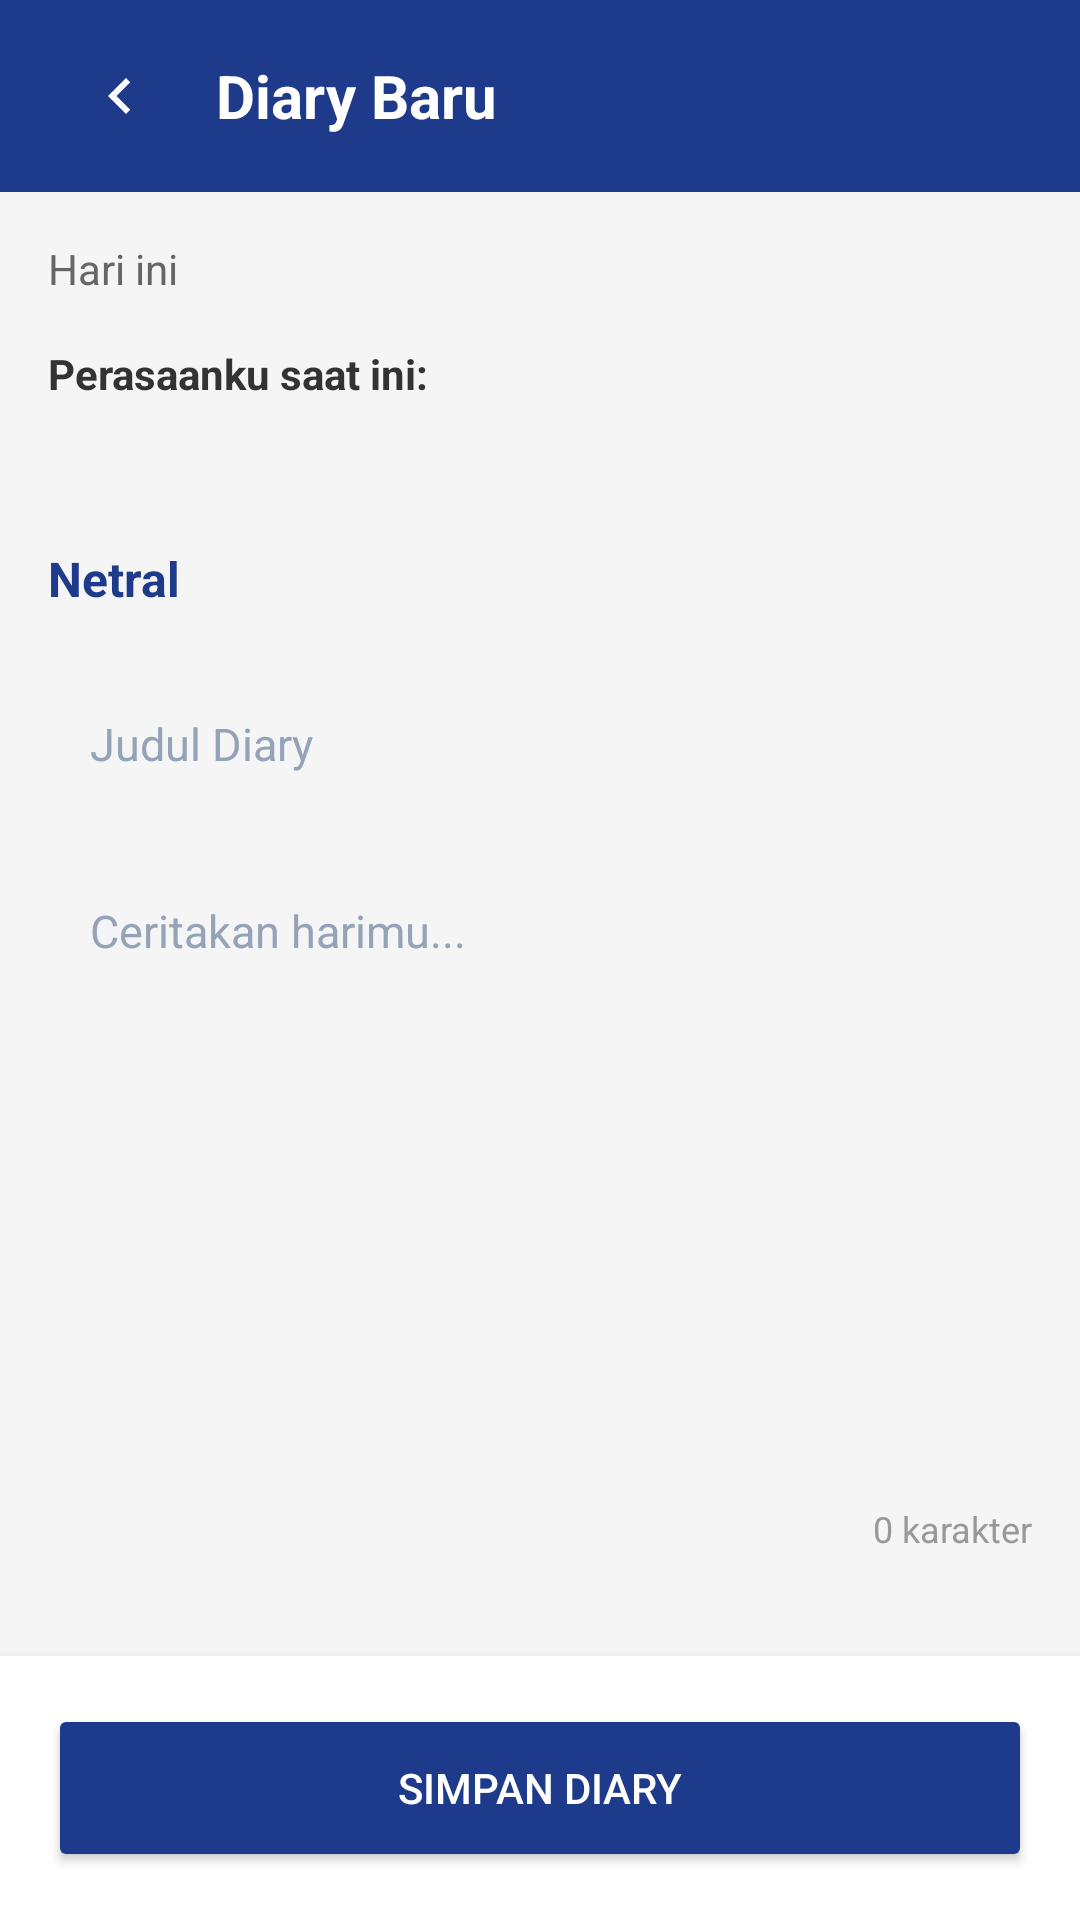

This screen was rendered from an Android layout file. Write that file and the resources it references.
<!-- AndroidManifest.xml: application theme Theme.RuangTenang -->
<!-- res/layout/activity_add_edit_journal.xml -->
<?xml version="1.0" encoding="utf-8"?>
<LinearLayout xmlns:android="http://schemas.android.com/apk/res/android"
    xmlns:app="http://schemas.android.com/apk/res-auto"
    android:layout_width="match_parent"
    android:layout_height="match_parent"
    android:orientation="vertical"
    android:background="#F5F5F5">

    
    <androidx.appcompat.widget.Toolbar
        android:id="@+id/toolbar"
        android:layout_width="match_parent"
        android:layout_height="?attr/actionBarSize"
        android:background="@color/primary"
        app:titleTextColor="#FFFFFF">

        <LinearLayout
            android:layout_width="match_parent"
            android:layout_height="match_parent"
            android:orientation="horizontal"
            android:gravity="center_vertical">

            <ImageButton
                android:id="@+id/btn_back"
                android:layout_width="48dp"
                android:layout_height="48dp"
                android:background="?attr/selectableItemBackgroundBorderless"
                android:src="@drawable/ic_chevron_left"
                app:tint="#FFFFFF"
                android:contentDescription="Kembali" />

            <TextView
                android:id="@+id/tv_toolbar_title"
                android:layout_width="wrap_content"
                android:layout_height="wrap_content"
                android:text="Diary Baru"
                android:textColor="#FFFFFF"
                android:textSize="20sp"
                android:textStyle="bold"
                android:layout_marginStart="8dp" />
        </LinearLayout>
    </androidx.appcompat.widget.Toolbar>

    <ScrollView
        android:layout_width="match_parent"
        android:layout_height="0dp"
        android:layout_weight="1"
        android:padding="16dp">

        <LinearLayout
            android:layout_width="match_parent"
            android:layout_height="wrap_content"
            android:orientation="vertical">

            <TextView
                android:id="@+id/tv_journal_date"
                android:layout_width="wrap_content"
                android:layout_height="wrap_content"
                android:text="Hari ini"
                android:textColor="#666666"
                android:textSize="14sp"
                android:layout_marginBottom="16dp" />

            
            <TextView
                android:layout_width="wrap_content"
                android:layout_height="wrap_content"
                android:text="Perasaanku saat ini:"
                android:textColor="#333333"
                android:textStyle="bold"
                android:layout_marginBottom="12dp" />

            <HorizontalScrollView
                android:id="@+id/horizontal_mood_scroll"
                android:layout_width="match_parent"
                android:layout_height="wrap_content"
                android:scrollbars="none"
                android:clipChildren="false"
                android:clipToPadding="false"
                android:layout_marginBottom="16dp">

                <LinearLayout
                    android:id="@+id/layout_mood_buttons"
                    android:layout_width="wrap_content"
                    android:layout_height="wrap_content"
                    android:orientation="horizontal"
                    android:clipChildren="false"
                    android:paddingHorizontal="4dp"
                    android:paddingVertical="10dp" />
            </HorizontalScrollView>

            <TextView
                android:id="@+id/tv_selected_mood_label"
                android:layout_width="wrap_content"
                android:layout_height="wrap_content"
                android:text="Netral"
                android:textColor="@color/primary"
                android:textStyle="bold"
                android:textSize="16sp"
                android:layout_marginBottom="20dp" />

            
            <EditText
                android:id="@+id/et_journal_title"
                style="@style/InputField"
                android:layout_width="match_parent"
                android:layout_height="wrap_content"
                android:hint="Judul Diary"
                android:inputType="textCapSentences" />

            
            <EditText
                android:id="@+id/et_journal_content"
                style="@style/InputField"
                android:layout_width="match_parent"
                android:layout_height="wrap_content"
                android:hint="Ceritakan harimu..."
                android:inputType="textMultiLine|textCapSentences"
                android:minLines="10"
                android:gravity="top|start"
                android:layout_marginBottom="4dp" />

            <TextView
                android:id="@+id/tv_char_count"
                android:layout_width="match_parent"
                android:layout_height="wrap_content"
                android:text="0 karakter"
                android:gravity="end"
                android:textSize="12sp"
                android:textColor="#999999"
                android:layout_marginTop="4dp" />

        </LinearLayout>
    </ScrollView>

    
    <LinearLayout
        android:layout_width="match_parent"
        android:layout_height="wrap_content"
        android:padding="16dp"
        android:background="@android:color/white"
        android:elevation="4dp">

        <Button
            android:id="@+id/btn_save_journal"
            android:layout_width="match_parent"
            android:layout_height="56dp"
            android:text="Simpan Diary"
            android:backgroundTint="@color/primary"
            android:textColor="#FFFFFF" />
    </LinearLayout>

</LinearLayout>
<!-- resources referenced by this layout -->
<resources>
  <color name="primary">#1E3A8A</color>
  <!-- drawable ic_chevron_left (drawable) -->
  <vector xmlns:android="http://schemas.android.com/apk/res/android"
      android:width="24dp" android:height="24dp"
      android:viewportWidth="24" android:viewportHeight="24">
      <path android:fillColor="#5A94F2" android:pathData="M15.41,16.59L10.83,12l4.58,-4.59L14,6l-6,6 6,6z"/>
  </vector>
  <style name="InputField">
          <item name="android:background">@drawable/selector_input_field</item>
          <item name="android:padding">14dp</item>
          <item name="android:textSize">15sp</item>
          <item name="android:textColor">@color/textPrimary</item>
          <item name="android:textColorHint">#94A3B8</item>
          <item name="android:layout_marginBottom">14dp</item>
      </style>
  <style name="Theme.RuangTenang" parent="Base.Theme.RuangTenang" />
  <color name="textPrimary">#1e293b</color>
  <style name="Base.Theme.RuangTenang" parent="Theme.Material3.DayNight.NoActionBar">
          <item name="colorPrimary">@color/primary</item>
          <item name="colorPrimaryVariant">@color/primary</item>
          <item name="colorOnPrimary">@color/white</item>
          <item name="colorSecondaryContainer">#DCE8FB</item>
          <item name="colorOnSecondaryContainer">@color/primary</item>
          <item name="android:statusBarColor">@color/primary</item>
      </style>
  <color name="white">#FFFFFFFF</color>
</resources>
